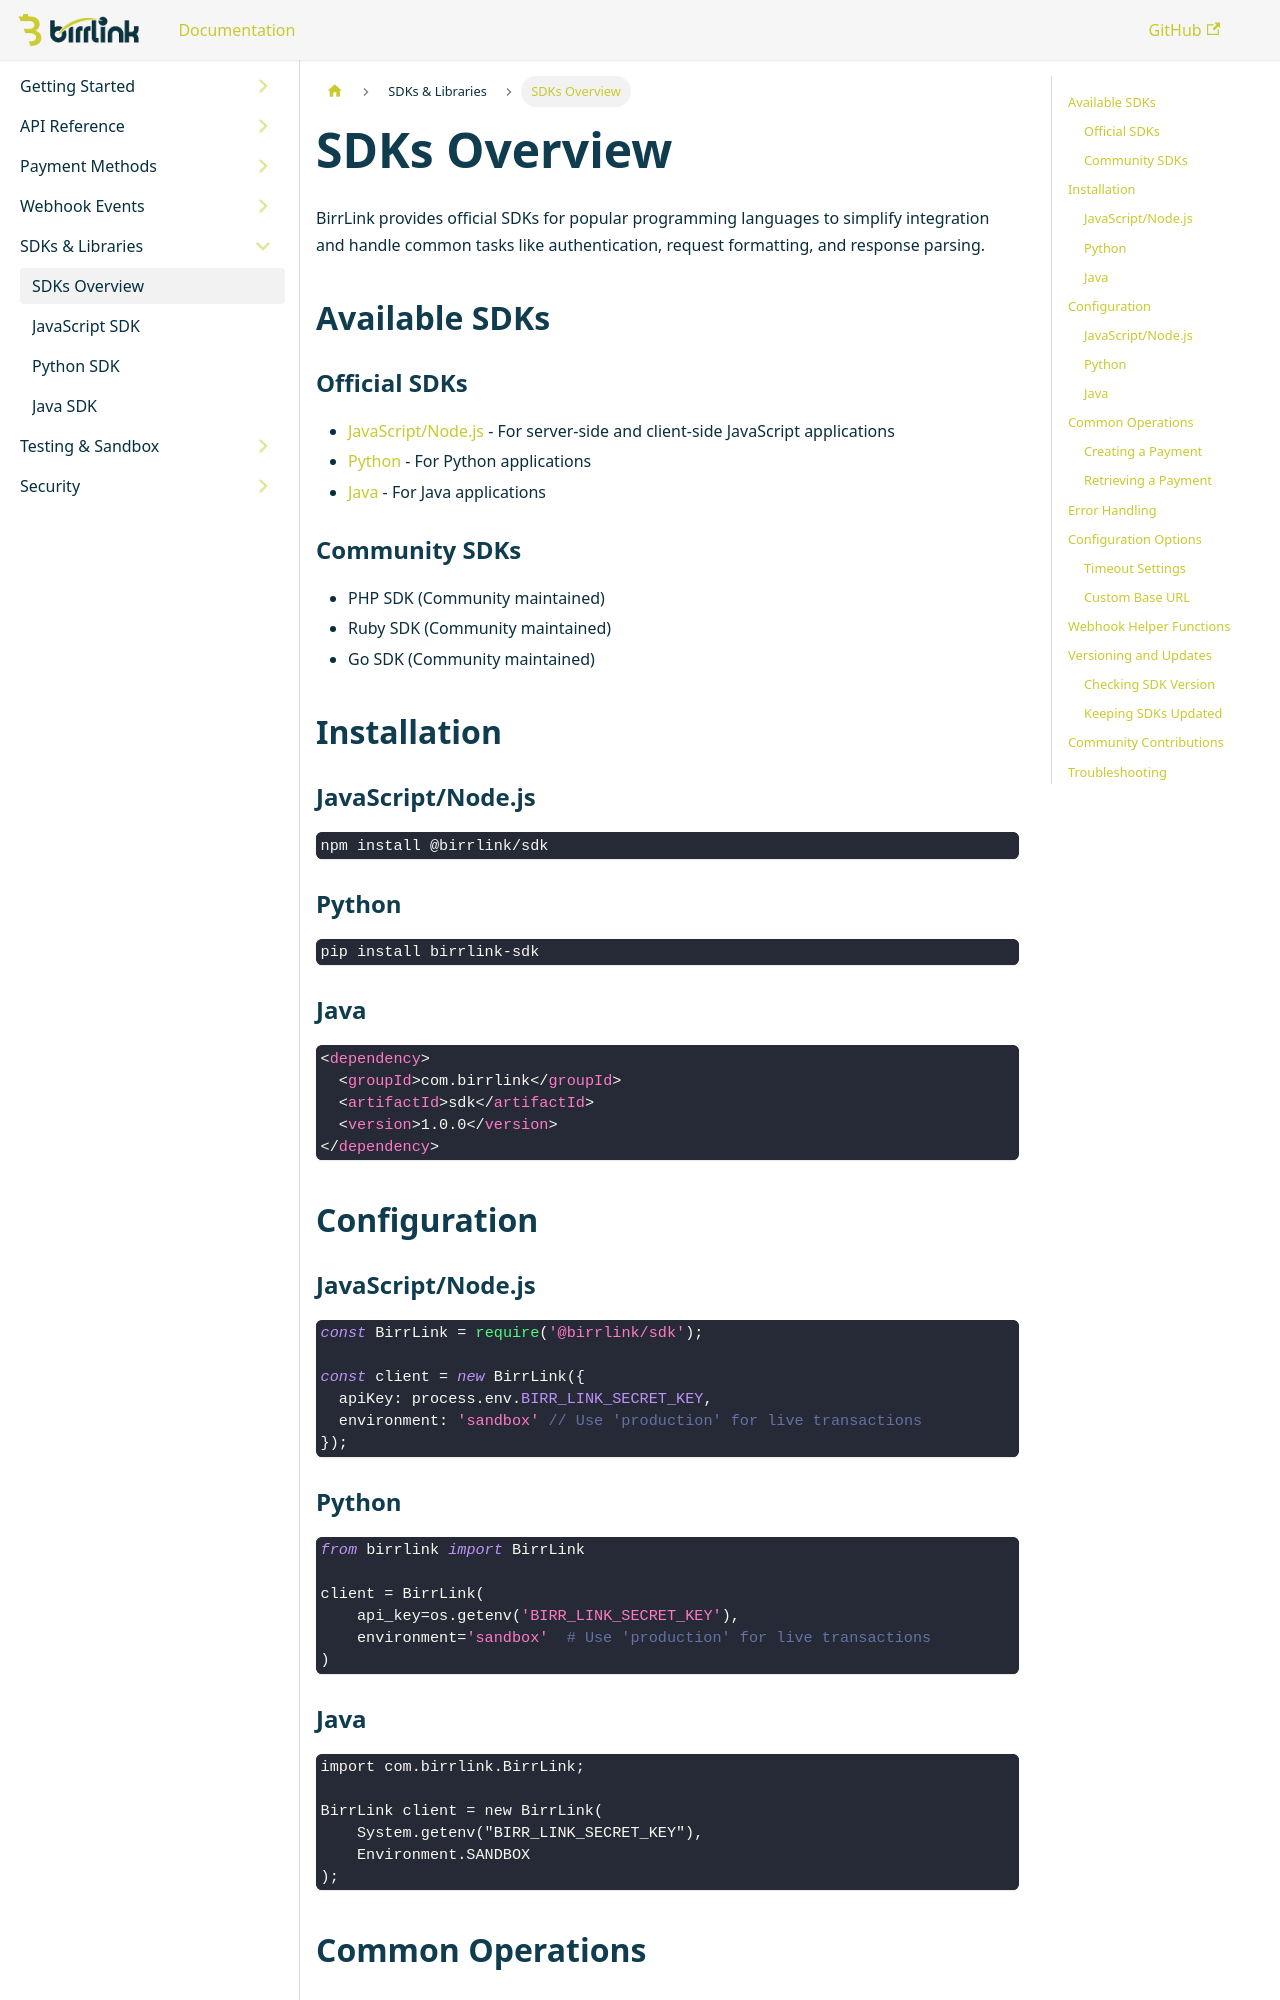

repository: BirrLink/developer-doc-BirrLink · page: docs/sdks/overview/index.html · generator: docusaurus

---
sidebar_position: 1
---

# SDKs Overview

BirrLink provides official SDKs for popular programming languages to simplify integration and handle common tasks like authentication, request formatting, and response parsing.

## Available SDKs

### Official SDKs
- [JavaScript/Node.js](./javascript) - For server-side and client-side JavaScript applications
- [Python](./python) - For Python applications
- [Java](./java) - For Java applications

### Community SDKs
- PHP SDK (Community maintained)
- Ruby SDK (Community maintained)
- Go SDK (Community maintained)

## Installation

### JavaScript/Node.js
```bash
npm install @birrlink/sdk
```

### Python
```bash
pip install birrlink-sdk
```

### Java
```xml
<dependency>
  <groupId>com.birrlink</groupId>
  <artifactId>sdk</artifactId>
  <version>1.0.0</version>
</dependency>
```

## Configuration

### JavaScript/Node.js
```javascript
const BirrLink = require('@birrlink/sdk');

const client = new BirrLink({
  apiKey: process.env.BIRR_LINK_SECRET_KEY,
  environment: 'sandbox' // Use 'production' for live transactions
});
```

### Python
```python
from birrlink import BirrLink

client = BirrLink(
    api_key=os.getenv('BIRR_LINK_SECRET_KEY'),
    environment='sandbox'  # Use 'production' for live transactions
)
```

### Java
```java
import com.birrlink.BirrLink;

BirrLink client = new BirrLink(
    System.getenv("BIRR_LINK_SECRET_KEY"), 
    Environment.SANDBOX
);
```

## Common Operations
